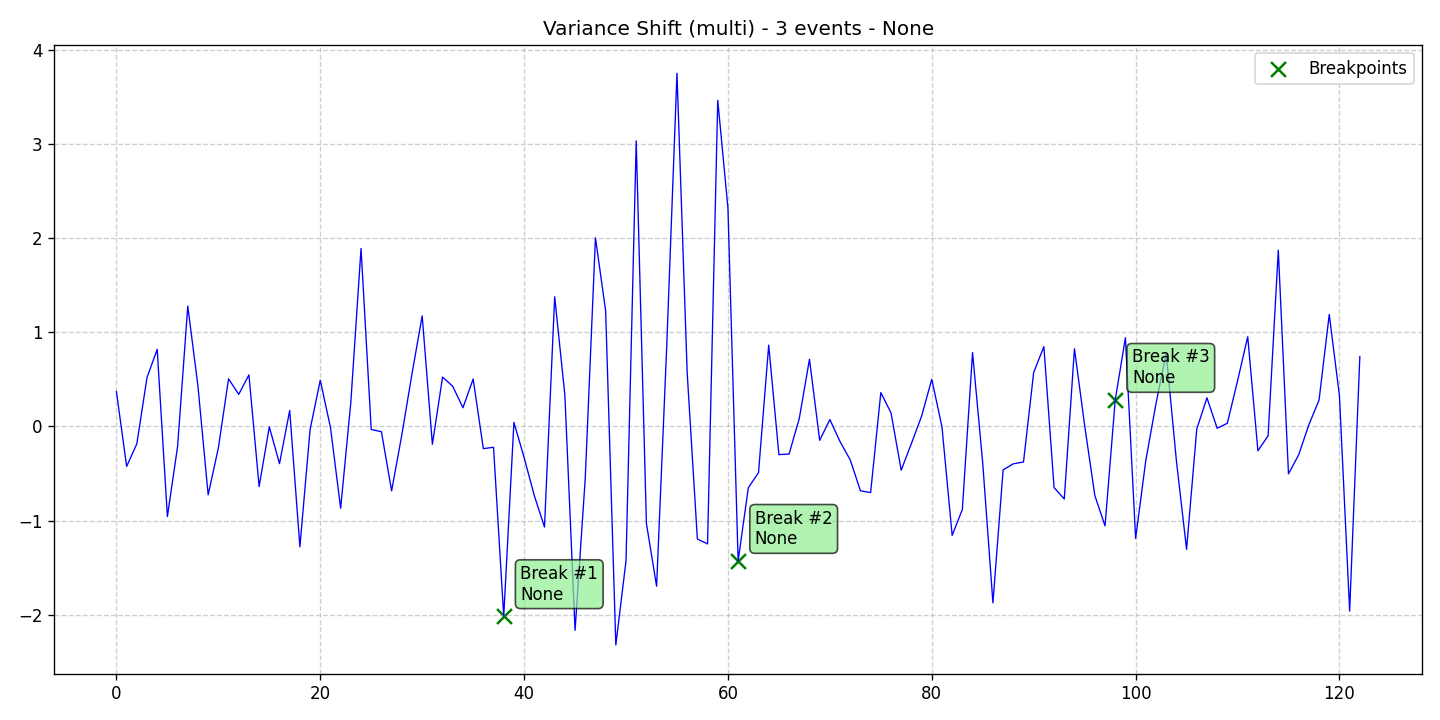

Source data for this figure (header and first rows):
data, stationary, det_lin_up, det_lin_down, det_quad, det_cubic, det_exp, det_damped, stoc_trend, volatility, single_seas, multiple_seas, point_anom_single, point_anom_multi, collect_anom, context_anom, mean_shift, var_shift, trend_shift, date, is_break, is_anomaly, is_multi, location_beginning
0.369, 0, 0, 0, 0, 0, 0, 0, 0, 0, 0, 0, 0, 0, 0, 0, 0, 1, 0, 2020-01-01, 0, 0, 1, 0
-0.4254, 0, 0, 0, 0, 0, 0, 0, 0, 0, 0, 0, 0, 0, 0, 0, 0, 1, 0, 2020-01-02, 0, 0, 1, 0
-0.1852, 0, 0, 0, 0, 0, 0, 0, 0, 0, 0, 0, 0, 0, 0, 0, 0, 1, 0, 2020-01-03, 0, 0, 1, 0
0.5183, 0, 0, 0, 0, 0, 0, 0, 0, 0, 0, 0, 0, 0, 0, 0, 0, 1, 0, 2020-01-04, 0, 0, 1, 0
0.8181, 0, 0, 0, 0, 0, 0, 0, 0, 0, 0, 0, 0, 0, 0, 0, 0, 1, 0, 2020-01-05, 0, 0, 1, 0
-0.9576, 0, 0, 0, 0, 0, 0, 0, 0, 0, 0, 0, 0, 0, 0, 0, 0, 1, 0, 2020-01-06, 0, 0, 1, 0
-0.2138, 0, 0, 0, 0, 0, 0, 0, 0, 0, 0, 0, 0, 0, 0, 0, 0, 1, 0, 2020-01-07, 0, 0, 1, 0
1.277, 0, 0, 0, 0, 0, 0, 0, 0, 0, 0, 0, 0, 0, 0, 0, 0, 1, 0, 2020-01-08, 0, 0, 1, 0
0.4262, 0, 0, 0, 0, 0, 0, 0, 0, 0, 0, 0, 0, 0, 0, 0, 0, 1, 0, 2020-01-09, 0, 0, 1, 0
-0.7267, 0, 0, 0, 0, 0, 0, 0, 0, 0, 0, 0, 0, 0, 0, 0, 0, 1, 0, 2020-01-10, 0, 0, 1, 0
-0.2291, 0, 0, 0, 0, 0, 0, 0, 0, 0, 0, 0, 0, 0, 0, 0, 0, 1, 0, 2020-01-11, 0, 0, 1, 0
0.5045, 0, 0, 0, 0, 0, 0, 0, 0, 0, 0, 0, 0, 0, 0, 0, 0, 1, 0, 2020-01-12, 0, 0, 1, 0
0.3403, 0, 0, 0, 0, 0, 0, 0, 0, 0, 0, 0, 0, 0, 0, 0, 0, 1, 0, 2020-01-13, 0, 0, 1, 0
0.5466, 0, 0, 0, 0, 0, 0, 0, 0, 0, 0, 0, 0, 0, 0, 0, 0, 1, 0, 2020-01-14, 0, 0, 1, 0
-0.6388, 0, 0, 0, 0, 0, 0, 0, 0, 0, 0, 0, 0, 0, 0, 0, 0, 1, 0, 2020-01-15, 0, 0, 1, 0
-0.005154, 0, 0, 0, 0, 0, 0, 0, 0, 0, 0, 0, 0, 0, 0, 0, 0, 1, 0, 2020-01-16, 0, 0, 1, 0
-0.3954, 0, 0, 0, 0, 0, 0, 0, 0, 0, 0, 0, 0, 0, 0, 0, 0, 1, 0, 2020-01-17, 0, 0, 1, 0
0.169, 0, 0, 0, 0, 0, 0, 0, 0, 0, 0, 0, 0, 0, 0, 0, 0, 1, 0, 2020-01-18, 0, 0, 1, 0
-1.279, 0, 0, 0, 0, 0, 0, 0, 0, 0, 0, 0, 0, 0, 0, 0, 0, 1, 0, 2020-01-19, 0, 0, 1, 0
-0.03423, 0, 0, 0, 0, 0, 0, 0, 0, 0, 0, 0, 0, 0, 0, 0, 0, 1, 0, 2020-01-20, 0, 0, 1, 0
0.49, 0, 0, 0, 0, 0, 0, 0, 0, 0, 0, 0, 0, 0, 0, 0, 0, 1, 0, 2020-01-21, 0, 0, 1, 0
-0.01148, 0, 0, 0, 0, 0, 0, 0, 0, 0, 0, 0, 0, 0, 0, 0, 0, 1, 0, 2020-01-22, 0, 0, 1, 0
-0.8692, 0, 0, 0, 0, 0, 0, 0, 0, 0, 0, 0, 0, 0, 0, 0, 0, 1, 0, 2020-01-23, 0, 0, 1, 0
0.2589, 0, 0, 0, 0, 0, 0, 0, 0, 0, 0, 0, 0, 0, 0, 0, 0, 1, 0, 2020-01-24, 0, 0, 1, 0
1.889, 0, 0, 0, 0, 0, 0, 0, 0, 0, 0, 0, 0, 0, 0, 0, 0, 1, 0, 2020-01-25, 0, 0, 1, 0
-0.03294, 0, 0, 0, 0, 0, 0, 0, 0, 0, 0, 0, 0, 0, 0, 0, 0, 1, 0, 2020-01-26, 0, 0, 1, 0
-0.05638, 0, 0, 0, 0, 0, 0, 0, 0, 0, 0, 0, 0, 0, 0, 0, 0, 1, 0, 2020-01-27, 0, 0, 1, 0
-0.6847, 0, 0, 0, 0, 0, 0, 0, 0, 0, 0, 0, 0, 0, 0, 0, 0, 1, 0, 2020-01-28, 0, 0, 1, 0
-0.0912, 0, 0, 0, 0, 0, 0, 0, 0, 0, 0, 0, 0, 0, 0, 0, 0, 1, 0, 2020-01-29, 0, 0, 1, 0
0.5588, 0, 0, 0, 0, 0, 0, 0, 0, 0, 0, 0, 0, 0, 0, 0, 0, 1, 0, 2020-01-30, 0, 0, 1, 0
1.173, 0, 0, 0, 0, 0, 0, 0, 0, 0, 0, 0, 0, 0, 0, 0, 0, 1, 0, 2020-01-31, 0, 0, 1, 0
-0.1893, 0, 0, 0, 0, 0, 0, 0, 0, 0, 0, 0, 0, 0, 0, 0, 0, 1, 0, 2020-02-01, 0, 0, 1, 0
0.5238, 0, 0, 0, 0, 0, 0, 0, 0, 0, 0, 0, 0, 0, 0, 0, 0, 1, 0, 2020-02-02, 0, 0, 1, 0
0.425, 0, 0, 0, 0, 0, 0, 0, 0, 0, 0, 0, 0, 0, 0, 0, 0, 1, 0, 2020-02-03, 0, 0, 1, 0
0.1982, 0, 0, 0, 0, 0, 0, 0, 0, 0, 0, 0, 0, 0, 0, 0, 0, 1, 0, 2020-02-04, 0, 0, 1, 0
0.5029, 0, 0, 0, 0, 0, 0, 0, 0, 0, 0, 0, 0, 0, 0, 0, 0, 1, 0, 2020-02-05, 0, 0, 1, 0
-0.2363, 0, 0, 0, 0, 0, 0, 0, 0, 0, 0, 0, 0, 0, 0, 0, 0, 1, 0, 2020-02-06, 0, 0, 1, 0
-0.2218, 0, 0, 0, 0, 0, 0, 0, 0, 0, 0, 0, 0, 0, 0, 0, 0, 1, 0, 2020-02-07, 0, 0, 1, 0
-2.016, 0, 0, 0, 0, 0, 0, 0, 0, 0, 0, 0, 0, 0, 0, 0, 0, 1, 0, 2020-02-08, 1, 0, 1, 0
0.04201, 0, 0, 0, 0, 0, 0, 0, 0, 0, 0, 0, 0, 0, 0, 0, 0, 1, 0, 2020-02-09, 0, 0, 1, 0
-0.3307, 0, 0, 0, 0, 0, 0, 0, 0, 0, 0, 0, 0, 0, 0, 0, 0, 1, 0, 2020-02-10, 0, 0, 1, 0
-0.7349, 0, 0, 0, 0, 0, 0, 0, 0, 0, 0, 0, 0, 0, 0, 0, 0, 1, 0, 2020-02-11, 0, 0, 1, 0
-1.069, 0, 0, 0, 0, 0, 0, 0, 0, 0, 0, 0, 0, 0, 0, 0, 0, 1, 0, 2020-02-12, 0, 0, 1, 0
1.377, 0, 0, 0, 0, 0, 0, 0, 0, 0, 0, 0, 0, 0, 0, 0, 0, 1, 0, 2020-02-13, 0, 0, 1, 0
0.3316, 0, 0, 0, 0, 0, 0, 0, 0, 0, 0, 0, 0, 0, 0, 0, 0, 1, 0, 2020-02-14, 0, 0, 1, 0
-2.165, 0, 0, 0, 0, 0, 0, 0, 0, 0, 0, 0, 0, 0, 0, 0, 0, 1, 0, 2020-02-15, 0, 0, 1, 0
-0.5492, 0, 0, 0, 0, 0, 0, 0, 0, 0, 0, 0, 0, 0, 0, 0, 0, 1, 0, 2020-02-16, 0, 0, 1, 0
2.001, 0, 0, 0, 0, 0, 0, 0, 0, 0, 0, 0, 0, 0, 0, 0, 0, 1, 0, 2020-02-17, 0, 0, 1, 0
1.227, 0, 0, 0, 0, 0, 0, 0, 0, 0, 0, 0, 0, 0, 0, 0, 0, 1, 0, 2020-02-18, 0, 0, 1, 0
-2.32, 0, 0, 0, 0, 0, 0, 0, 0, 0, 0, 0, 0, 0, 0, 0, 0, 1, 0, 2020-02-19, 0, 0, 1, 0
-1.426, 0, 0, 0, 0, 0, 0, 0, 0, 0, 0, 0, 0, 0, 0, 0, 0, 1, 0, 2020-02-20, 0, 0, 1, 0
3.031, 0, 0, 0, 0, 0, 0, 0, 0, 0, 0, 0, 0, 0, 0, 0, 0, 1, 0, 2020-02-21, 0, 0, 1, 0
-1.03, 0, 0, 0, 0, 0, 0, 0, 0, 0, 0, 0, 0, 0, 0, 0, 0, 1, 0, 2020-02-22, 0, 0, 1, 0
-1.698, 0, 0, 0, 0, 0, 0, 0, 0, 0, 0, 0, 0, 0, 0, 0, 0, 1, 0, 2020-02-23, 0, 0, 1, 0
0.8668, 0, 0, 0, 0, 0, 0, 0, 0, 0, 0, 0, 0, 0, 0, 0, 0, 1, 0, 2020-02-24, 0, 0, 1, 0
3.748, 0, 0, 0, 0, 0, 0, 0, 0, 0, 0, 0, 0, 0, 0, 0, 0, 1, 0, 2020-02-25, 0, 0, 1, 0
0.5706, 0, 0, 0, 0, 0, 0, 0, 0, 0, 0, 0, 0, 0, 0, 0, 0, 1, 0, 2020-02-26, 0, 0, 1, 0
-1.196, 0, 0, 0, 0, 0, 0, 0, 0, 0, 0, 0, 0, 0, 0, 0, 0, 1, 0, 2020-02-27, 0, 0, 1, 0
-1.248, 0, 0, 0, 0, 0, 0, 0, 0, 0, 0, 0, 0, 0, 0, 0, 0, 1, 0, 2020-02-28, 0, 0, 1, 0
3.462, 0, 0, 0, 0, 0, 0, 0, 0, 0, 0, 0, 0, 0, 0, 0, 0, 1, 0, 2020-02-29, 0, 0, 1, 0
... 63 more rows
